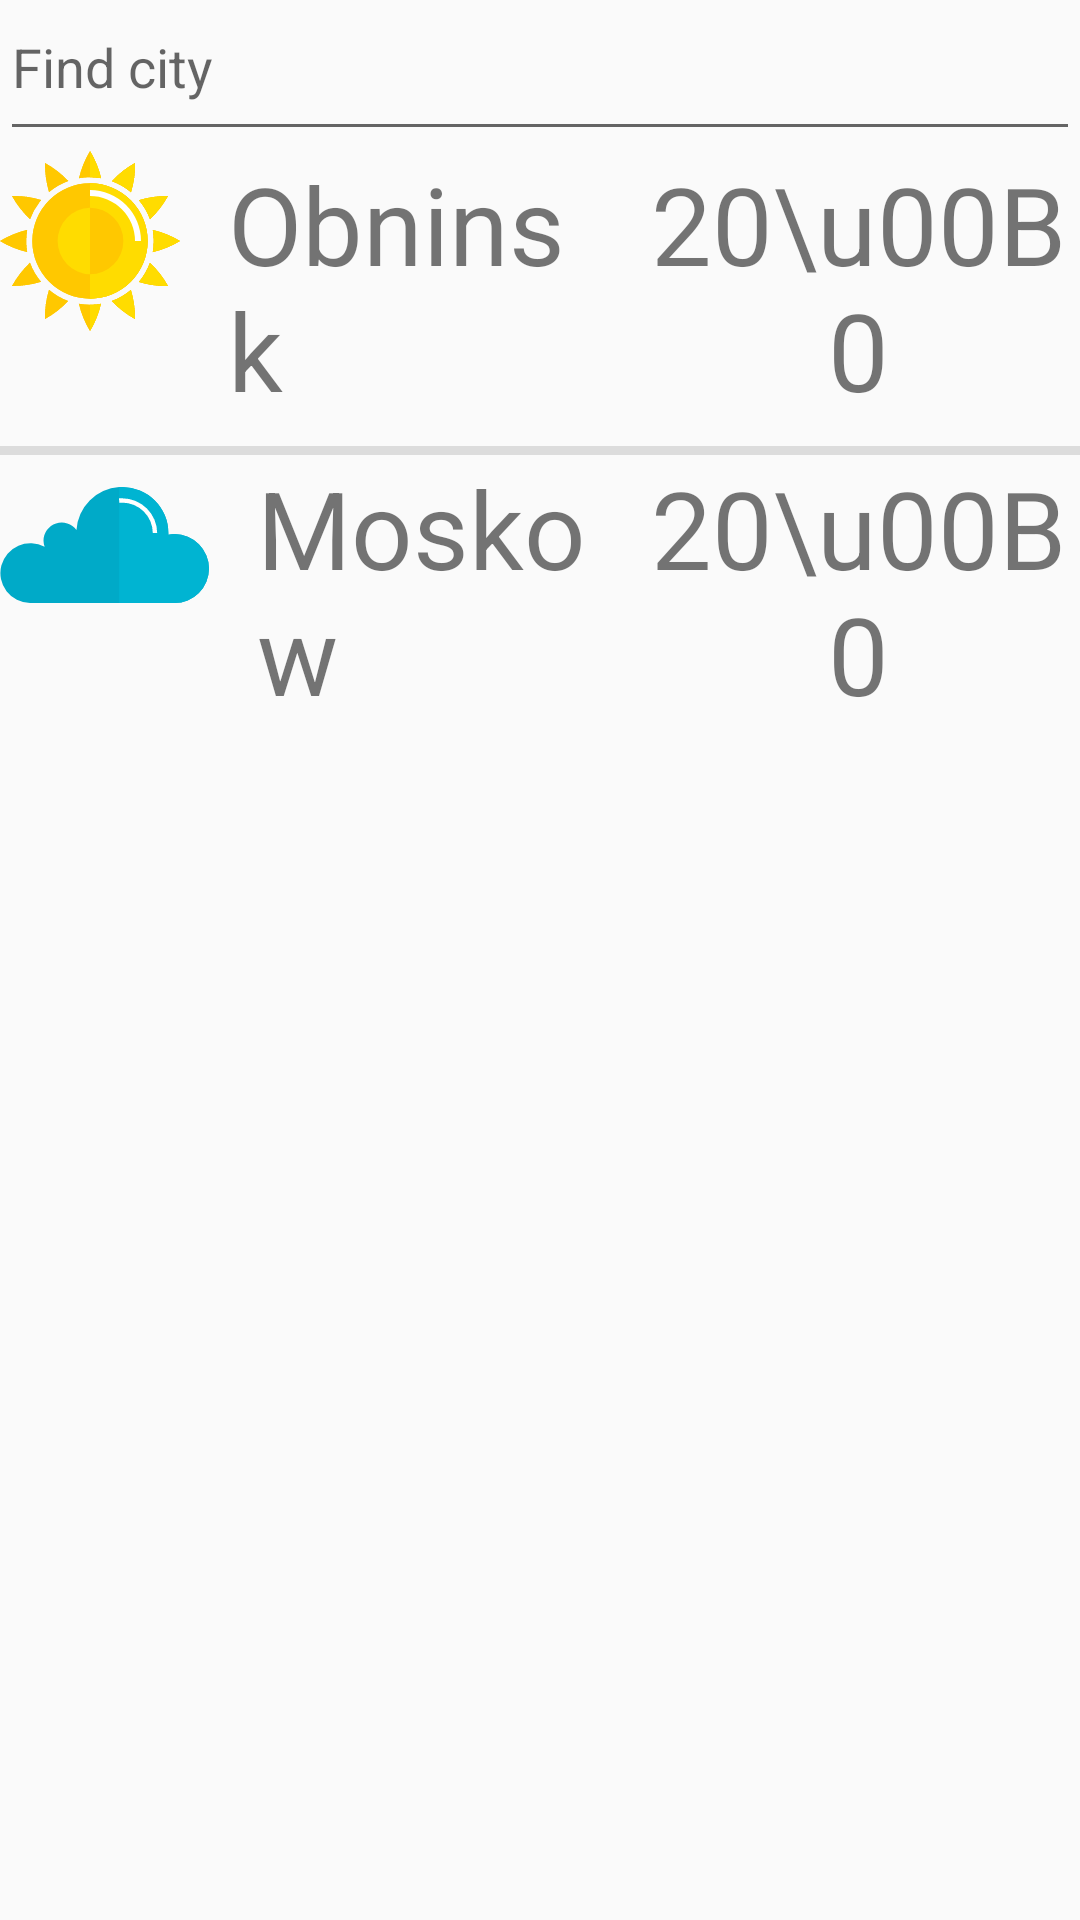

Layout XML and referenced resources for this Android screen:
<!-- AndroidManifest.xml: application theme AppTheme -->
<!-- res/layout/city_list.xml -->
<?xml version="1.0" encoding="utf-8"?>
<LinearLayout xmlns:android="http://schemas.android.com/apk/res/android"
    xmlns:app="http://schemas.android.com/apk/res-auto"
    xmlns:tools="http://schemas.android.com/tools"
    android:layout_width="match_parent"
    android:layout_height="match_parent"
    android:background="@drawable/ic_sunning"
    android:orientation="vertical" >

    <LinearLayout
        android:layout_width="match_parent"
        android:layout_height="wrap_content"
        android:orientation="horizontal">

        <AutoCompleteTextView
            android:id="@+id/autoCompleteTextView3"
            android:layout_width="match_parent"
            android:layout_height="wrap_content"
            android:hint="@string/hint_find"
            android:imeOptions="actionSearch"
            android:inputType="text"
            android:paddingBottom="16dp" />

    </LinearLayout>

    <LinearLayout
        android:layout_width="match_parent"
        android:layout_height="wrap_content"
        android:orientation="horizontal"
        android:paddingBottom="8dp">

        <ImageView
            android:id="@+id/imageView11"
            style="@style/style_image_hours"
            android:layout_width="wrap_content"
            app:srcCompat="@drawable/ic_sunny" />

        <TextView
            android:id="@+id/textView24"
            android:layout_width="wrap_content"
            android:layout_height="wrap_content"
            android:layout_weight="1"
            android:paddingStart="16dp"
            android:text="Obninsk"
            android:textSize="36sp" />

        <TextView
            android:id="@+id/textView25"
            android:layout_width="wrap_content"
            android:layout_height="wrap_content"
            android:layout_weight="1"
            android:paddingStart="16dp"
            android:text="20\u00B0"
            android:textAlignment="center"
            android:textSize="36sp" />
    </LinearLayout>

    <View
        android:id="@+id/divider"
        android:layout_width="match_parent"
        android:layout_height="3dp"
        android:background="?android:attr/listDivider" />

    <LinearLayout
        android:layout_width="match_parent"
        android:layout_height="wrap_content"
        android:orientation="horizontal"
        android:paddingBottom="8dp">

        <ImageView
            android:id="@+id/imageView12"
            style="@style/style_image_hours"
            android:layout_width="wrap_content"
            app:srcCompat="@drawable/ic_cloudy" />

        <TextView
            android:id="@+id/textView26"
            android:layout_width="wrap_content"
            android:layout_height="wrap_content"
            android:layout_weight="1"
            android:paddingStart="16dp"
            android:text="Moskow"
            android:textSize="36sp" />

        <TextView
            android:id="@+id/textView27"
            android:layout_width="wrap_content"
            android:layout_height="wrap_content"
            android:layout_weight="1"
            android:text="20\u00B0"
            android:textAlignment="center"
            android:textSize="36sp" />
    </LinearLayout>

</LinearLayout>
<!-- resources referenced by this layout -->
<resources>
  <!-- drawable ic_cloudy (drawable) -->
  <vector xmlns:android="http://schemas.android.com/apk/res/android"
      android:width="69.76dp"
      android:height="38.79dp"
      android:viewportWidth="69.76"
      android:viewportHeight="38.79">
    <path
        android:pathData="M69.76,27.27A11.52,11.52 0,0 1,58.23 38.79H10A10,10 0,1 1,14.9 20,6.25 6.25,0 0,1 14.52,18a6.1,6.1 0,0 1,11 -3.65A15.35,15.35 0,0 1,39.77 0c0.35,0 0.69,0 1,0A15.37,15.37 0,0 1,56.19 15.37c0,0.2 0,0.38 0,0.57a11.89,11.89 0,0 1,2.07 -0.19A11.53,11.53 0,0 1,69.76 27.27Z"
        android:fillColor="#00aac8"/>
    <path
        android:pathData="M69.76,27.27A11.52,11.52 0,0 1,58.23 38.79H39.77V0c0.35,0 0.69,0 1,0A15.37,15.37 0,0 1,56.19 15.37c0,0.2 0,0.38 0,0.57a11.89,11.89 0,0 1,2.07 -0.19A11.53,11.53 0,0 1,69.76 27.27Z"
        android:fillColor="#00b4d2"/>
    <path
        android:pathData="M52.47,15.41H51A10.2,10.2 0,0 0,40.78 5.23c-0.31,0 -0.63,0 -0.94,0L39.7,3.78c0.36,0 0.72,0 1.08,0A11.7,11.7 0,0 1,52.47 15.41Z"
        android:fillColor="#fff"/>
  </vector>
  <!-- drawable ic_sunny: vector/xml drawable (drawable, 6662 chars, omitted) -->
  <string name="hint_find">Find city</string>
  <style name="style_image_hours">
          <item name="android:layout_width">match_parent</item>
          <item name="android:layout_height">60dp</item>
          <item name="android:contentDescription">@string/todo</item>
      </style>
  <style name="AppTheme" parent="Theme.AppCompat.Light.DarkActionBar">
          
          <item name="colorPrimary">@color/colorPrimary</item>
          <item name="colorPrimaryDark">@color/colorPrimaryDark</item>
          <item name="colorAccent">@color/colorAccent</item>
      </style>
  <string name="todo">TODO</string>
  <color name="colorPrimary">#6200EE</color>
  <color name="colorPrimaryDark">#3700B3</color>
  <color name="colorAccent">#03DAC5</color>
</resources>
